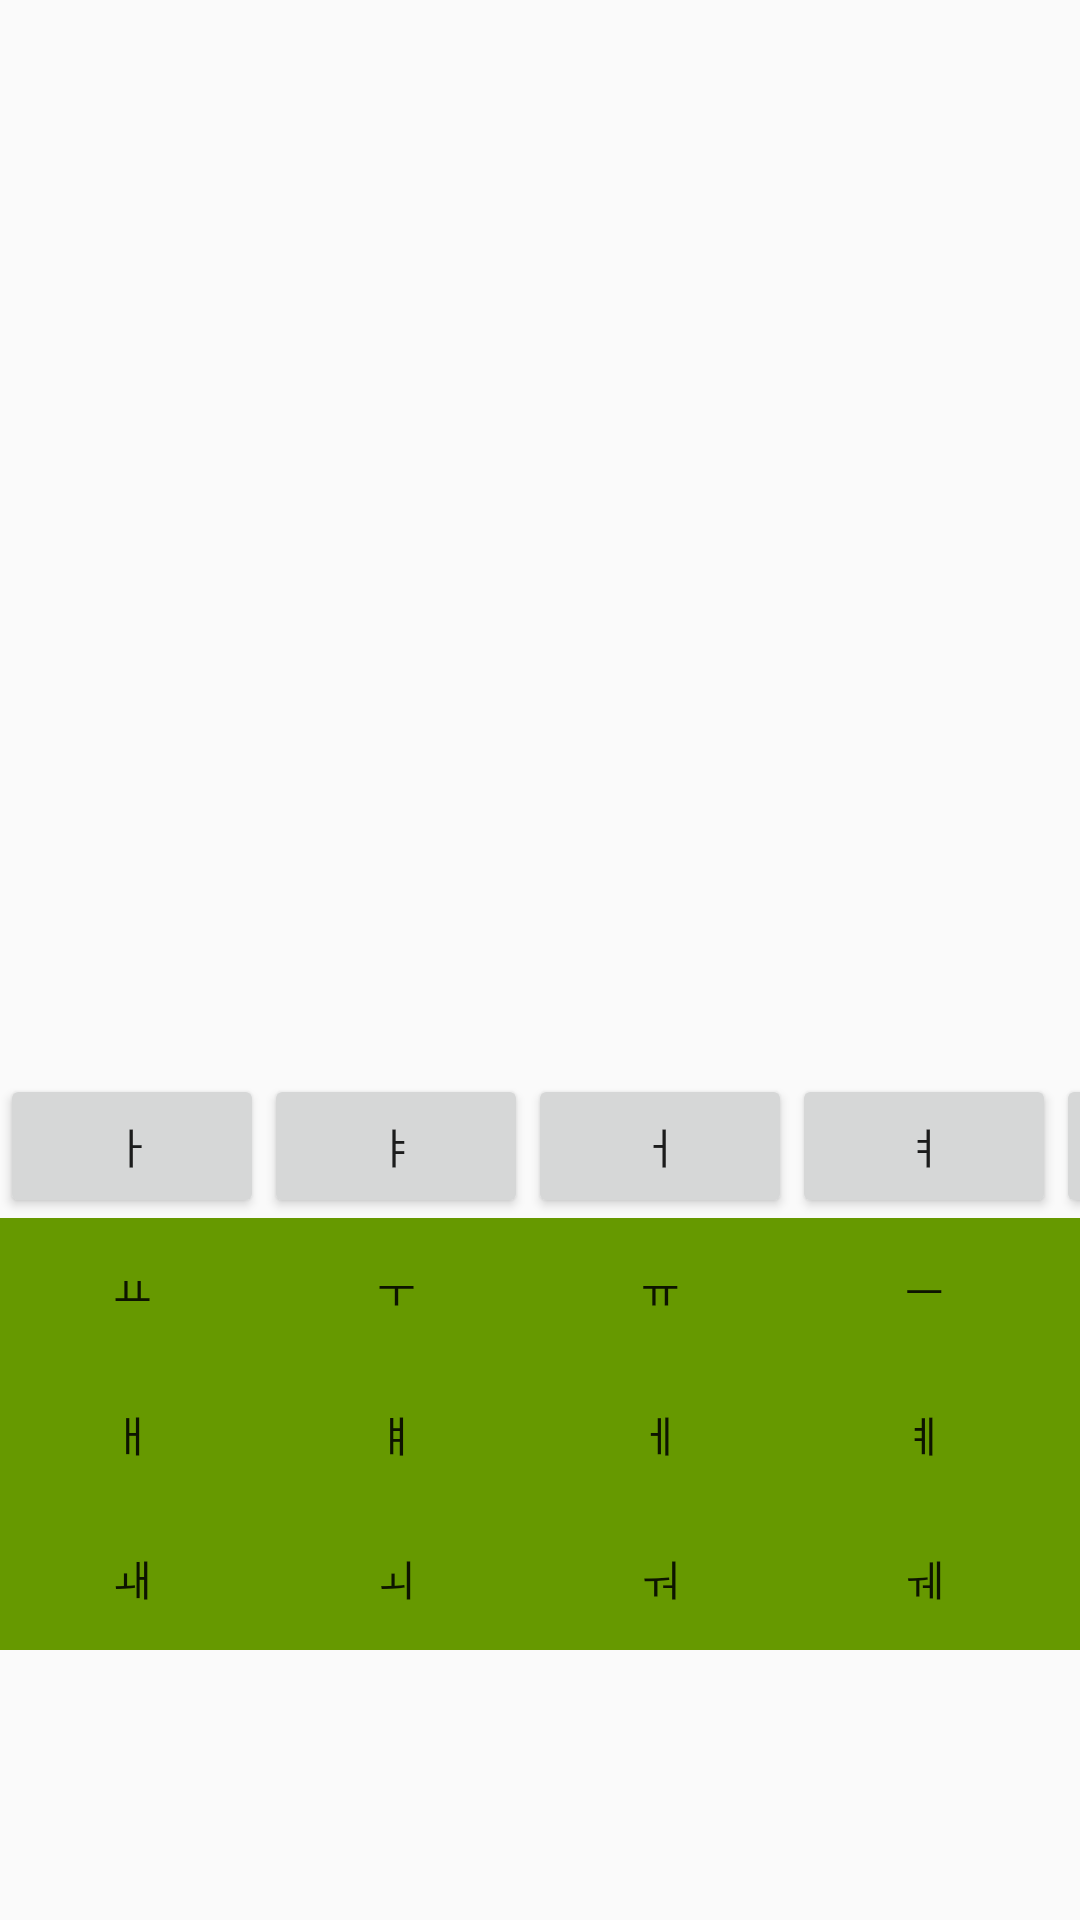

Produce the Android XML layout that renders to this screen, including the resource entries it uses.
<!-- AndroidManifest.xml: application theme AppTheme -->
<!-- res/layout/fragment_vowel.xml -->
<?xml version="1.0" encoding="utf-8"?>
<FrameLayout xmlns:android="http://schemas.android.com/apk/res/android"
    xmlns:tools="http://schemas.android.com/tools"
    android:layout_width="match_parent"
    android:layout_height="match_parent"
    tools:context=".VowelFragment">

    <TableLayout
        android:layout_width="wrap_content"
        android:layout_height="282dp"
        android:layout_gravity="bottom|center_horizontal">

        <TableRow
            android:layout_width="match_parent"
            android:layout_height="match_parent">

            <Button
                android:layout_width="wrap_content"
                android:layout_height="wrap_content"
                android:text="ㅏ" />

            <Button
                android:layout_width="wrap_content"
                android:layout_height="wrap_content"
                android:text="ㅑ" />

            <Button
                android:layout_width="wrap_content"
                android:layout_height="wrap_content"
                android:text="ㅓ" />

            <Button
                android:layout_width="wrap_content"
                android:layout_height="wrap_content"
                android:text="ㅕ" />

            <Button
                android:layout_width="wrap_content"
                android:layout_height="wrap_content"
                android:text="ㅗ" />
        </TableRow>

        <TableRow
            android:layout_width="match_parent"
            android:layout_height="match_parent">

            <Button
                android:layout_width="wrap_content"
                android:layout_height="wrap_content"
                android:background="@android:color/holo_green_dark"
                android:text="ㅛ" />

            <Button
                android:layout_width="wrap_content"
                android:layout_height="wrap_content"
                android:background="@android:color/holo_green_dark"
                android:text="ㅜ" />

            <Button
                android:layout_width="wrap_content"
                android:layout_height="wrap_content"
                android:background="@android:color/holo_green_dark"
                android:text="ㅠ" />

            <Button
                android:layout_width="wrap_content"
                android:layout_height="wrap_content"
                android:background="@android:color/holo_green_dark"
                android:text="ㅡ" />

            <Button
                android:layout_width="wrap_content"
                android:layout_height="wrap_content"
                android:background="@android:color/holo_green_dark"
                android:text="ㅣ" />
        </TableRow>

        <TableRow
            android:layout_width="match_parent"
            android:layout_height="match_parent">

            <Button
                android:layout_width="wrap_content"
                android:layout_height="wrap_content"
                android:background="@android:color/holo_green_dark"
                android:text="ㅐ" />

            <Button
                android:layout_width="wrap_content"
                android:layout_height="wrap_content"
                android:background="@android:color/holo_green_dark"
                android:text="ㅒ" />

            <Button
                android:layout_width="wrap_content"
                android:layout_height="wrap_content"
                android:background="@android:color/holo_green_dark"
                android:text="ㅔ" />

            <Button
                android:layout_width="wrap_content"
                android:layout_height="wrap_content"
                android:background="@android:color/holo_green_dark"
                android:text="ㅖ" />

            <Button
                android:layout_width="wrap_content"
                android:layout_height="wrap_content"
                android:background="@android:color/holo_green_dark"
                android:text="ㅘ" />
        </TableRow>

        <TableRow
            android:layout_width="match_parent"
            android:layout_height="match_parent">

            <Button
                android:layout_width="wrap_content"
                android:layout_height="wrap_content"
                android:background="@android:color/holo_green_dark"
                android:text="ㅙ" />

            <Button
                android:layout_width="wrap_content"
                android:layout_height="wrap_content"
                android:background="@android:color/holo_green_dark"
                android:text="ㅚ" />

            <Button
                android:layout_width="wrap_content"
                android:layout_height="wrap_content"
                android:background="@android:color/holo_green_dark"
                android:text="ㅝ" />

            <Button
                android:layout_width="wrap_content"
                android:layout_height="wrap_content"
                android:background="@android:color/holo_green_dark"
                android:text="ㅞ" />

            <Button
                android:layout_width="wrap_content"
                android:layout_height="wrap_content"
                android:background="@android:color/holo_green_dark"
                android:text="ㅟ" />

            <Button
                android:layout_width="wrap_content"
                android:layout_height="wrap_content"
                android:background="@android:color/holo_green_dark"
                android:text="ㅢ" />
        </TableRow>
    </TableLayout>

</FrameLayout>
<!-- resources referenced by this layout -->
<resources>
  <style name="AppTheme" parent="Theme.AppCompat.Light.DarkActionBar">
          
          <item name="windowActionBar">false</item>
          <item name="windowNoTitle">true</item>
          <item name="android:windowFullscreen">true</item>
          <item name="colorPrimary">@color/colorPrimary</item>
          <item name="colorPrimaryDark">@color/colorPrimaryDark</item>
          <item name="colorAccent">@color/colorAccent</item>
      </style>
  <!-- not gathered from this repository: default colours our renderer supplied (Android Studio template values) -->
  <color name="colorPrimary">#FF6200EE</color>
  <color name="colorPrimaryDark">#FF3700B3</color>
  <color name="colorAccent">#FF03DAC5</color>
</resources>
